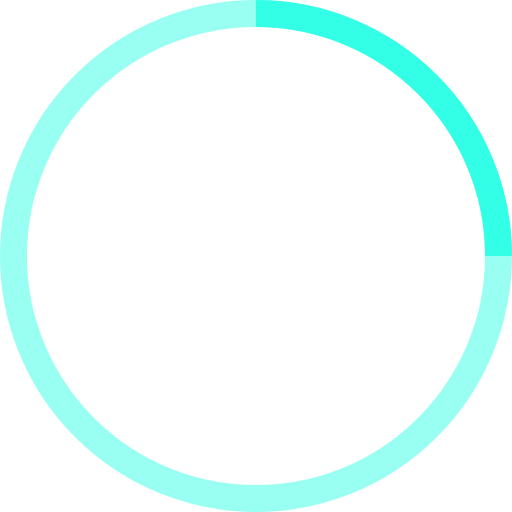
t = 0.00 s
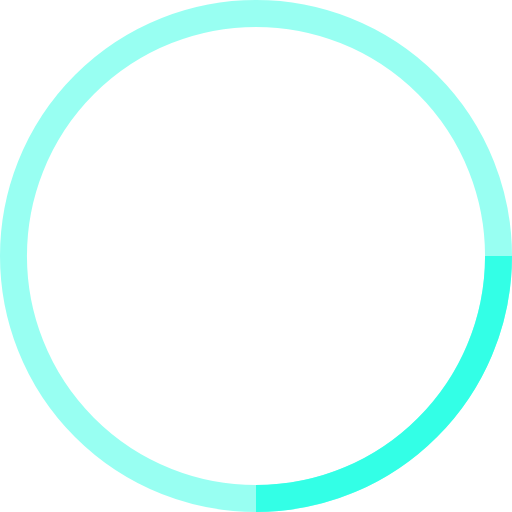
t = 0.25 s
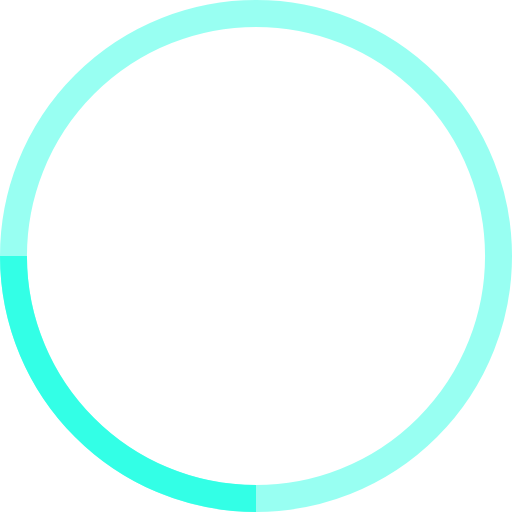
t = 0.50 s
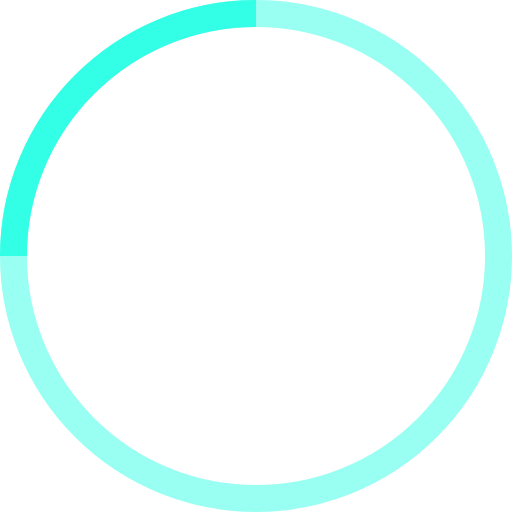
t = 0.75 s

The animated SVG that drew these frames (rendered in a browser with its animation timeline set to each time). Animation: 1 SMIL element (animateTransform=1); one cycle of 1.00 s, repeats indefinitely.

<!-- By Sam Herbert (@sherb), for everyone. More @ http://goo.gl/7AJzbL -->
<svg width="38" height="38" viewBox="0 0 38 38" xmlns="http://www.w3.org/2000/svg" stroke="#33FFE6">
    <g fill="none" fill-rule="evenodd">
        <g transform="translate(1 1)" stroke-width="2">
            <circle stroke-opacity=".5" cx="18" cy="18" r="18"/>
            <path d="M36 18c0-9.94-8.06-18-18-18">
                <animateTransform
                    attributeName="transform"
                    type="rotate"
                    from="0 18 18"
                    to="360 18 18"
                    dur="1s"
                    repeatCount="indefinite"/>
            </path>
        </g>
    </g>
</svg>
